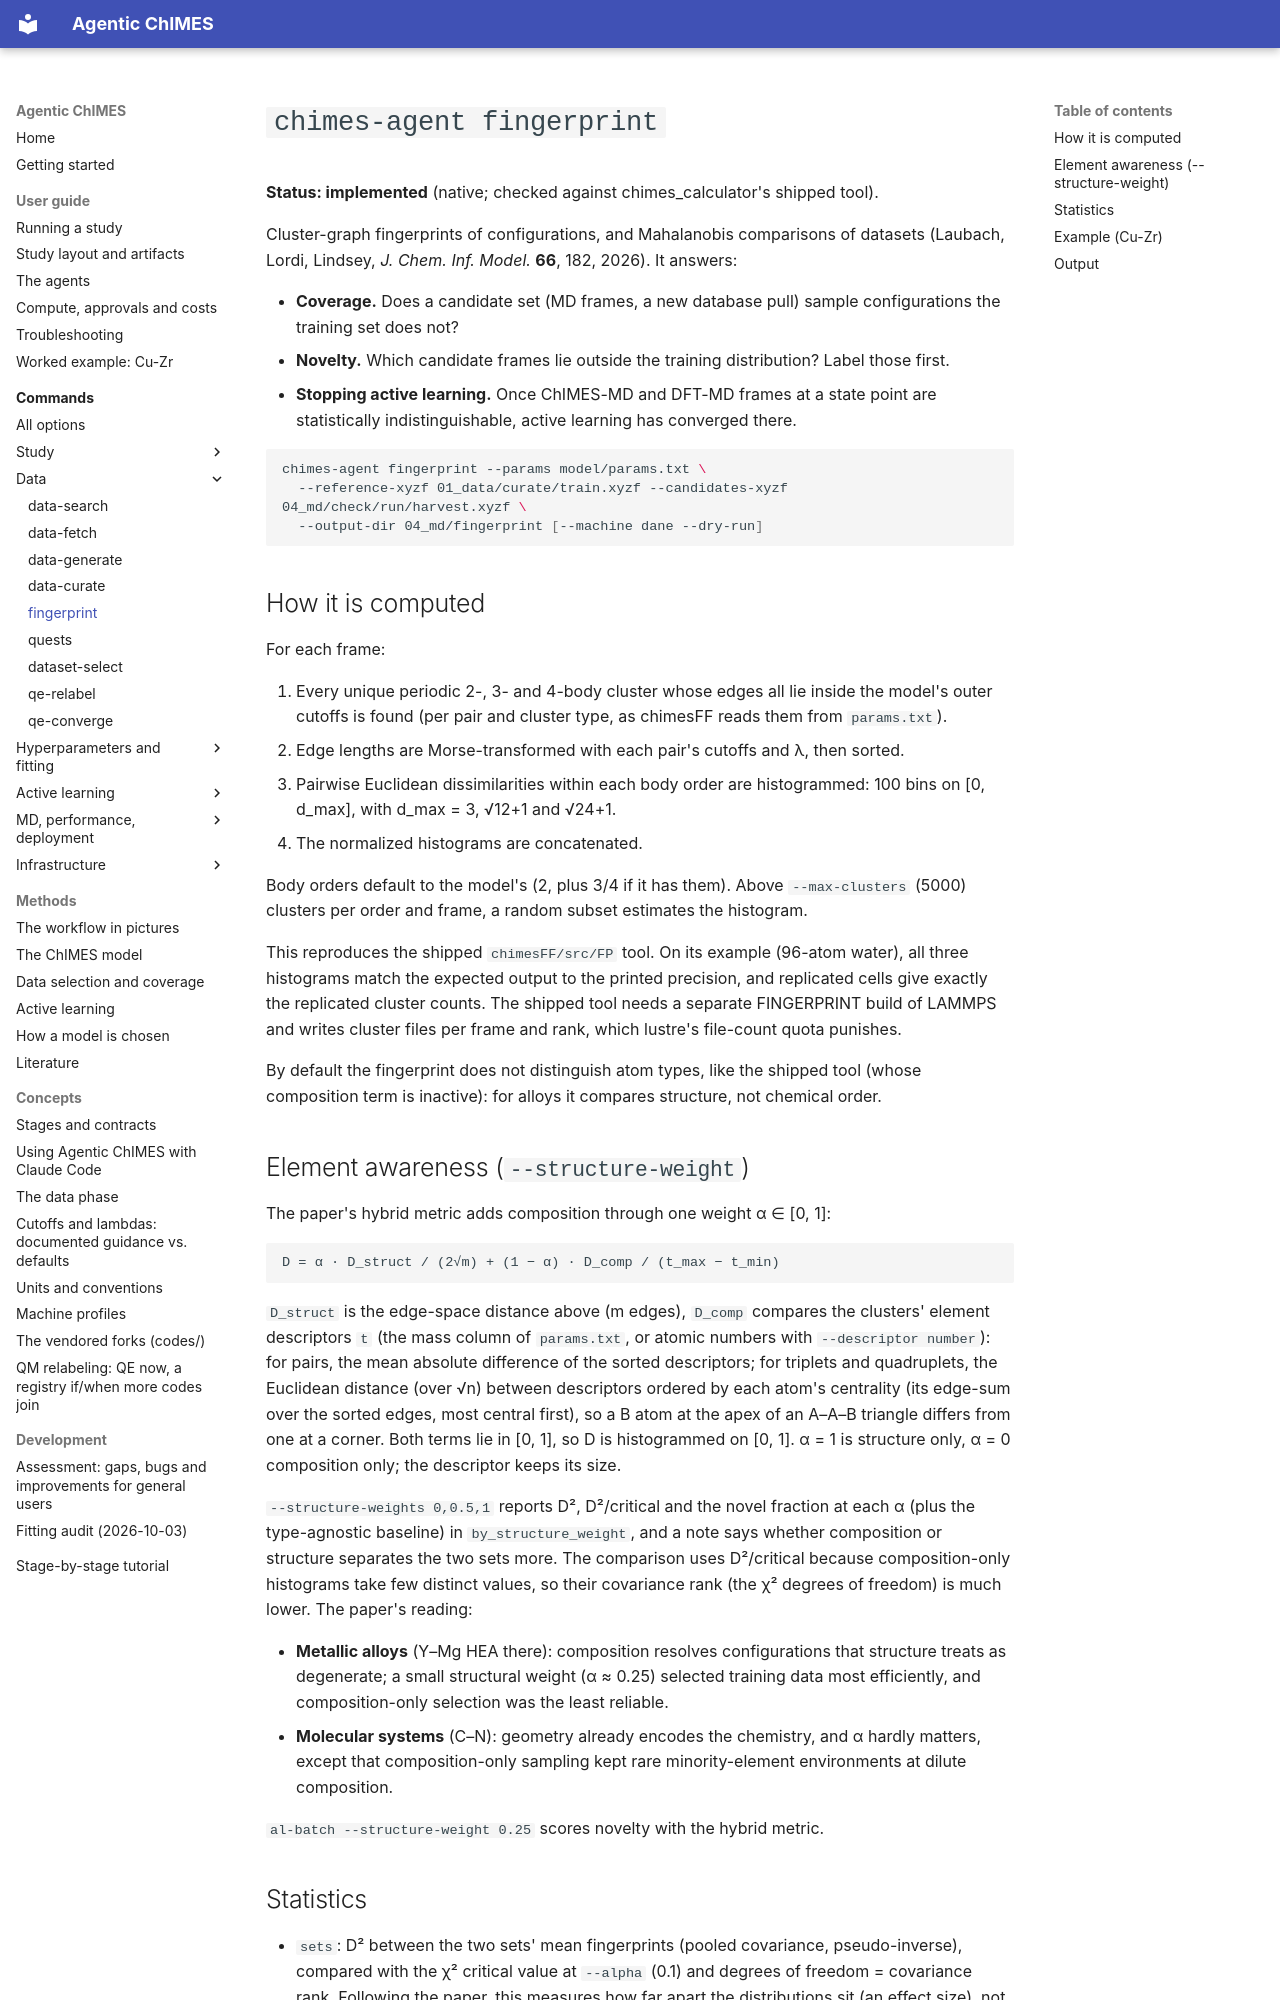

repository: laubachb/Agentic-ChIMES · page: commands/fingerprint/index.html · generator: mkdocs

# `chimes-agent fingerprint`

**Status: implemented** (native; checked against chimes_calculator's shipped tool).

Cluster-graph fingerprints of configurations, and Mahalanobis comparisons of
datasets (Laubach, Lordi, Lindsey, *J. Chem. Inf. Model.* **66**, 182, 2026).
It answers:

- **Coverage.** Does a candidate set (MD frames, a new database pull) sample
  configurations the training set does not?
- **Novelty.** Which candidate frames lie outside the training distribution?
  Label those first.
- **Stopping active learning.** Once ChIMES-MD and DFT-MD frames at a state
  point are statistically indistinguishable, active learning has converged
  there.

```bash
chimes-agent fingerprint --params model/params.txt \
  --reference-xyzf 01_data/curate/train.xyzf --candidates-xyzf 04_md/check/run/harvest.xyzf \
  --output-dir 04_md/fingerprint [--machine dane --dry-run]
```

## How it is computed

For each frame:

1. Every unique periodic 2-, 3- and 4-body cluster whose edges all lie inside
   the model's outer cutoffs is found (per pair and cluster type, as chimesFF
   reads them from `params.txt`).
2. Edge lengths are Morse-transformed with each pair's cutoffs and λ, then
   sorted.
3. Pairwise Euclidean dissimilarities within each body order are
   histogrammed: 100 bins on [0, d_max], with d_max = 3, √12+1 and √24+1.
4. The normalized histograms are concatenated.

Body orders default to the model's (2, plus 3/4 if it has them). Above
`--max-clusters` (5000) clusters per order and frame, a random subset
estimates the histogram.

This reproduces the shipped `chimesFF/src/FP` tool. On its example (96-atom
water), all three histograms match the expected output to the printed
precision, and replicated cells give exactly the replicated cluster counts.
The shipped tool needs a separate FINGERPRINT build of LAMMPS and writes
cluster files per frame and rank, which lustre's file-count quota punishes.

By default the fingerprint does not distinguish atom types, like the shipped
tool (whose composition term is inactive): for alloys it compares structure,
not chemical order.
